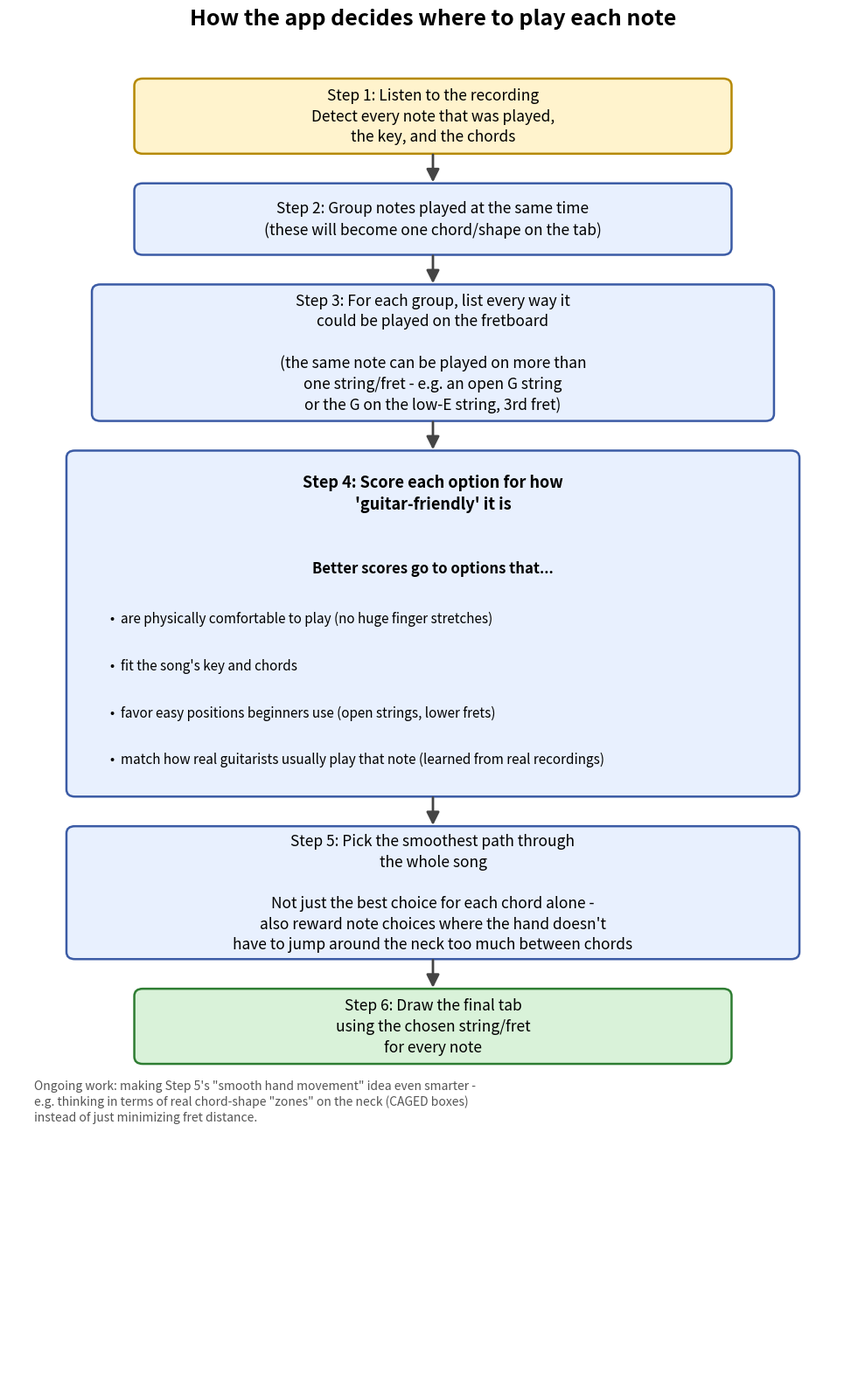

The matplotlib source for this figure: (Note: this script raises an exception after producing the figure.)
"""
Generates two JPEG diagrams for documentation, written in plain language
(minimal code/jargon) for sharing with the team:
  - algorithm_diagram.jpg : how the app picks where to play each note
  - backend_structure.jpg : how a recording turns into a tab, step by step

Run with: python3 docs/diagrams/make_diagrams.py
Requires matplotlib.
"""

import matplotlib
matplotlib.use("Agg")
import matplotlib.pyplot as plt
from matplotlib.patches import FancyBboxPatch, FancyArrowPatch

OUT_DIR = "docs/diagrams"


def box(ax, xy, w, h, text, fc="#E8F0FE", ec="#3B5BA5", fontsize=12, weight="normal"):
    x, y = xy
    patch = FancyBboxPatch(
        (x, y), w, h,
        boxstyle="round,pad=0.02,rounding_size=0.1",
        linewidth=1.8, edgecolor=ec, facecolor=fc,
    )
    ax.add_patch(patch)
    ax.text(x + w / 2, y + h / 2, text, ha="center", va="center",
            fontsize=fontsize, weight=weight, linespacing=1.4)
    return patch


def arrow(ax, start, end, **kwargs):
    a = FancyArrowPatch(
        start, end,
        arrowstyle="-|>", mutation_scale=22,
        linewidth=2, color="#444444", **kwargs,
    )
    ax.add_patch(a)


def note(ax, xy, text, fontsize=10.5, color="#555555", ha="left"):
    ax.text(xy[0], xy[1], text, fontsize=fontsize, color=color, ha=ha,
            style="italic", linespacing=1.3)


# ---------------------------------------------------------------------------
# Diagram 1: Algorithm, plain language
# ---------------------------------------------------------------------------

fig, ax = plt.subplots(figsize=(10, 16))
ax.set_xlim(0, 10)
ax.set_ylim(0, 18.5)
ax.axis("off")
ax.set_title(
    "How the app decides where to play each note",
    fontsize=18, weight="bold", pad=16,
)

# Step 1: [17.0, 18.0]
box(ax, (1.5, 17.0), 7.0, 1.0,
    "Step 1: Listen to the recording\nDetect every note that was played,\nthe key, and the chords",
    fc="#FFF3CD", ec="#B58900", fontsize=12.5)
arrow(ax, (5.0, 17.0), (5.0, 16.55))

# Step 2: [15.6, 16.55]
box(ax, (1.5, 15.6), 7.0, 0.95,
    "Step 2: Group notes played at the same time\n(these will become one chord/shape on the tab)",
    fontsize=12.5)
arrow(ax, (5.0, 15.6), (5.0, 15.15))

# Step 3: [13.3, 15.15]
box(ax, (1.0, 13.3), 8.0, 1.85,
    "Step 3: For each group, list every way it\ncould be played on the fretboard\n\n"
    "(the same note can be played on more than\none string/fret - e.g. an open G string\nor the G on the low-E string, 3rd fret)",
    fc="#E8F0FE", fontsize=12.5)
arrow(ax, (5.0, 13.3), (5.0, 12.85))

# Step 4: [8.1, 12.85] - draw the box first (empty), then place title + bullets manually
box(ax, (0.7, 8.1), 8.6, 4.75, "", fc="#E8F0FE", fontsize=13)
ax.text(5.0, 12.55, "Step 4: Score each option for how\n'guitar-friendly' it is",
        ha="center", va="top", fontsize=13, weight="bold", linespacing=1.4)
ax.text(5.0, 11.35, "Better scores go to options that...",
        ha="center", va="top", fontsize=12, weight="bold")

bullets = [
    "are physically comfortable to play (no huge finger stretches)",
    "fit the song's key and chords",
    "favor easy positions beginners use (open strings, lower frets)",
    "match how real guitarists usually play that note (learned from real recordings)",
]
yy = 10.65
for b in bullets:
    ax.text(1.2, yy, "•  " + b, fontsize=11, va="top", linespacing=1.35)
    yy -= 0.65

arrow(ax, (5.0, 8.1), (5.0, 7.65))

# Step 5: [5.85, 7.65]
box(ax, (0.7, 5.85), 8.6, 1.8,
    "Step 5: Pick the smoothest path through\nthe whole song\n\n"
    "Not just the best choice for each chord alone -\n"
    "also reward note choices where the hand doesn't\n"
    "have to jump around the neck too much between chords",
    fc="#E8F0FE", fontsize=12.5)
arrow(ax, (5.0, 5.85), (5.0, 5.4))

# Step 6: [4.4, 5.4]
box(ax, (1.5, 4.4), 7.0, 1.0,
    "Step 6: Draw the final tab\nusing the chosen string/fret\nfor every note",
    fc="#D9F2D9", ec="#2E7D32", fontsize=12.5)

note(ax, (0.3, 3.6),
     "Ongoing work: making Step 5's \"smooth hand movement\" idea even smarter -\n"
     "e.g. thinking in terms of real chord-shape \"zones\" on the neck (CAGED boxes)\n"
     "instead of just minimizing fret distance.",
     fontsize=10)

plt.tight_layout()
plt.savefig(f"{OUT_DIR}/algorithm_diagram.jpg", dpi=160, bbox_inches="tight")
plt.close(fig)


# ---------------------------------------------------------------------------
# Diagram 2: Backend structure, plain language
# ---------------------------------------------------------------------------

fig, ax = plt.subplots(figsize=(10, 12))
ax.set_xlim(0, 10)
ax.set_ylim(0, 14)
ax.axis("off")
ax.set_title(
    "From recording to tab: what happens behind the scenes",
    fontsize=18, weight="bold", pad=16,
)

box(ax, (2.0, 12.6), 6.0, 1.0,
    "You record or upload audio\nin the Fretwork app (website)",
    fc="#E0E0E0", ec="#555555", fontsize=12.5)
arrow(ax, (5.0, 12.6), (5.0, 11.95))

box(ax, (1.0, 11.0), 8.0, 0.9,
    "The audio is sent to the server\nto be analyzed",
    fc="#FFF3CD", ec="#B58900", fontsize=12.5, weight="bold")
arrow(ax, (5.0, 11.0), (5.0, 10.35))

note(ax, (0.3, 10.15), "These three things happen at the same time:", fontsize=11)

box(ax, (0.3, 8.4), 2.95, 1.55,
    "Find the notes\n\nWhat pitches were\nplayed, and when",
    fontsize=11.5)
box(ax, (3.5, 8.4), 2.95, 1.55,
    "Find the key\n\nWhat musical key\nthe song is in",
    fontsize=11.5)
box(ax, (6.7, 8.4), 2.95, 1.55,
    "Find the chords\n\nWhat chords are\nbeing played, and when",
    fontsize=11.5)

arrow(ax, (1.8, 8.4), (4.3, 7.55))
arrow(ax, (5.0, 8.4), (5.0, 7.55))
arrow(ax, (8.2, 8.4), (5.7, 7.55))

box(ax, (1.0, 6.5), 8.0, 1.05,
    "Decide where to play each note on the\nfretboard (string + fret)",
    fc="#E8F0FE", ec="#3B5BA5", fontsize=12.5, weight="bold")
note(ax, (1.3, 6.3), "uses the notes + key + chords from the previous step", fontsize=10.5)
arrow(ax, (5.0, 6.5), (5.0, 5.55))

box(ax, (1.0, 4.5), 8.0, 1.05,
    "Draw the tab as text\n(the familiar 6-line ASCII guitar tab)",
    fc="#D9F2D9", ec="#2E7D32", fontsize=12.5, weight="bold")
arrow(ax, (5.0, 4.5), (5.0, 3.55))

box(ax, (1.5, 2.5), 7.0, 1.0,
    "Result is sent back to the app:\nkey, chords, tab, and timing info",
    fc="#E0E0E0", ec="#555555", fontsize=12.5)
arrow(ax, (5.0, 2.5), (5.0, 1.85))

box(ax, (2.0, 0.9), 6.0, 0.9,
    "Shown to you on the website",
    fc="#FFF3CD", ec="#B58900", fontsize=12.5)

note(ax, (0.3, 0.35),
     "There's also a separate path for testing with GuitarSet practice files - it\n"
     "skips straight to \"decide where to play each note\" since those files already\n"
     "include the notes that were played.",
     fontsize=10)

plt.tight_layout()
plt.savefig(f"{OUT_DIR}/backend_structure.jpg", dpi=160, bbox_inches="tight")
plt.close(fig)

print("Wrote:")
print(f"  {OUT_DIR}/algorithm_diagram.jpg")
print(f"  {OUT_DIR}/backend_structure.jpg")
